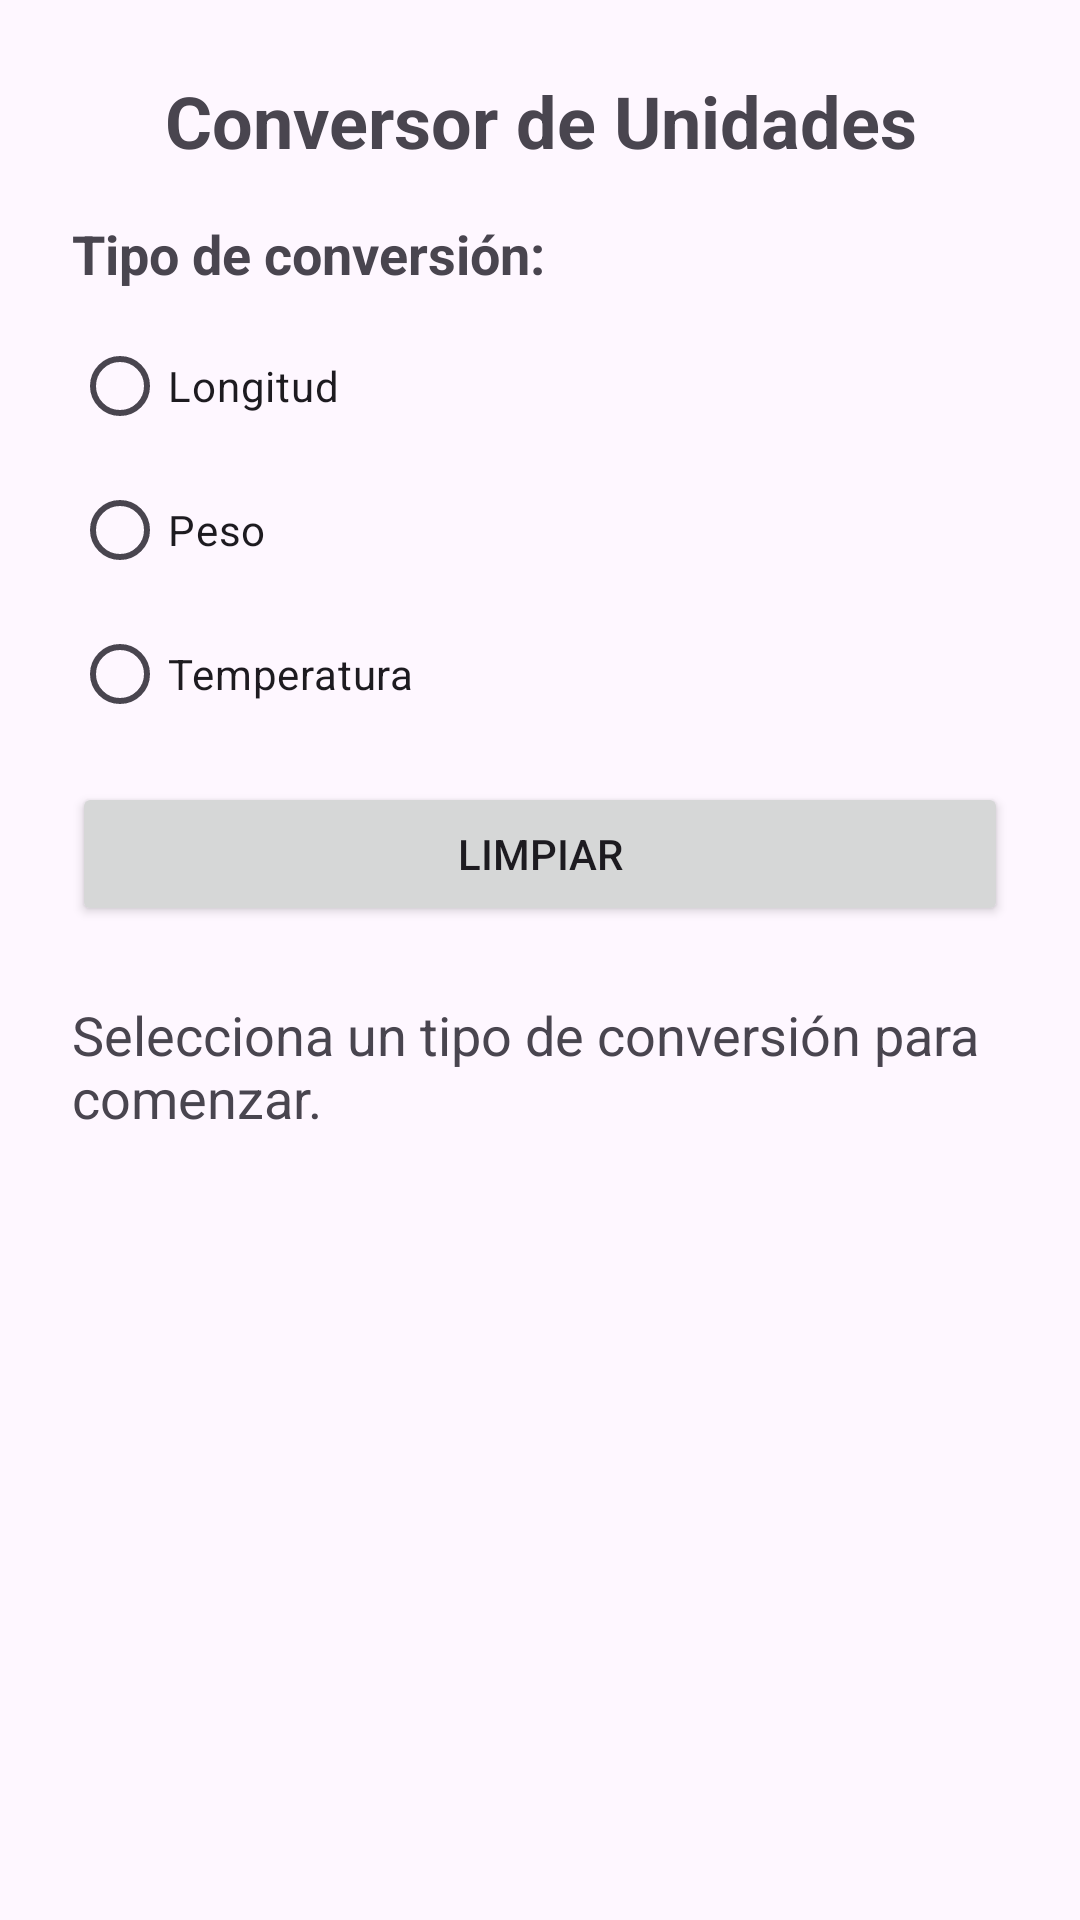

The Android layout XML behind this screen, and the referenced resources:
<!-- AndroidManifest.xml: application theme Theme.EjerciciosRadioButtons -->
<!-- res/layout/activity_conversor.xml -->
<?xml version="1.0" encoding="utf-8"?>
<ScrollView xmlns:android="http://schemas.android.com/apk/res/android"
    android:id="@+id/mainConversor"
    android:layout_width="match_parent"
    android:layout_height="match_parent">

    <LinearLayout
        android:layout_width="match_parent"
        android:layout_height="wrap_content"
        android:orientation="vertical"
        android:padding="24dp">

        <TextView
            android:id="@+id/tvTituloConversor"
            android:layout_width="match_parent"
            android:layout_height="wrap_content"
            android:text="Conversor de Unidades"
            android:textSize="24sp"
            android:textStyle="bold"
            android:gravity="center"
            android:paddingBottom="16dp" />

        <TextView
            android:id="@+id/tvTipoConversion"
            android:layout_width="match_parent"
            android:layout_height="wrap_content"
            android:text="Tipo de conversión:"
            android:textSize="18sp"
            android:textStyle="bold"
            android:paddingBottom="8dp" />

        <RadioGroup
            android:id="@+id/rgTipoConversion"
            android:layout_width="match_parent"
            android:layout_height="wrap_content"
            android:orientation="vertical">

            <RadioButton
                android:id="@+id/rbLongitud"
                android:layout_width="wrap_content"
                android:layout_height="wrap_content"
                android:text="Longitud" />

            <RadioButton
                android:id="@+id/rbPeso"
                android:layout_width="wrap_content"
                android:layout_height="wrap_content"
                android:text="Peso" />

            <RadioButton
                android:id="@+id/rbTemperatura"
                android:layout_width="wrap_content"
                android:layout_height="wrap_content"
                android:text="Temperatura" />

        </RadioGroup>

        <LinearLayout
            android:id="@+id/layoutCampos"
            android:layout_width="match_parent"
            android:layout_height="wrap_content"
            android:orientation="vertical"
            android:visibility="gone"
            android:paddingTop="20dp">

            <TextView
                android:id="@+id/tvDescripcionTipo"
                android:layout_width="match_parent"
                android:layout_height="wrap_content"
                android:text=""
                android:textSize="16sp"
                android:paddingBottom="12dp" />

            <EditText
                android:id="@+id/etValor"
                android:layout_width="match_parent"
                android:layout_height="wrap_content"
                android:hint="Valor a convertir"
                android:inputType="numberDecimal|numberSigned"
                android:minHeight="48dp" />

            <TextView
                android:id="@+id/tvUnidadOrigen"
                android:layout_width="match_parent"
                android:layout_height="wrap_content"
                android:text="Convertir desde:"
                android:textSize="18sp"
                android:textStyle="bold"
                android:paddingTop="16dp"
                android:paddingBottom="8dp" />

            <RadioGroup
                android:id="@+id/rgUnidadOrigen"
                android:layout_width="match_parent"
                android:layout_height="wrap_content"
                android:orientation="vertical">

                <RadioButton
                    android:id="@+id/rbOrigen1"
                    android:layout_width="wrap_content"
                    android:layout_height="wrap_content"
                    android:text="Unidad 1" />

                <RadioButton
                    android:id="@+id/rbOrigen2"
                    android:layout_width="wrap_content"
                    android:layout_height="wrap_content"
                    android:text="Unidad 2" />

                <RadioButton
                    android:id="@+id/rbOrigen3"
                    android:layout_width="wrap_content"
                    android:layout_height="wrap_content"
                    android:text="Unidad 3" />

            </RadioGroup>

            <TextView
                android:id="@+id/tvUnidadDestino"
                android:layout_width="match_parent"
                android:layout_height="wrap_content"
                android:text="Convertir hacia:"
                android:textSize="18sp"
                android:textStyle="bold"
                android:paddingTop="16dp"
                android:paddingBottom="8dp" />

            <RadioGroup
                android:id="@+id/rgUnidadDestino"
                android:layout_width="match_parent"
                android:layout_height="wrap_content"
                android:orientation="vertical">

                <RadioButton
                    android:id="@+id/rbDestino1"
                    android:layout_width="wrap_content"
                    android:layout_height="wrap_content"
                    android:text="Unidad 1" />

                <RadioButton
                    android:id="@+id/rbDestino2"
                    android:layout_width="wrap_content"
                    android:layout_height="wrap_content"
                    android:text="Unidad 2" />

                <RadioButton
                    android:id="@+id/rbDestino3"
                    android:layout_width="wrap_content"
                    android:layout_height="wrap_content"
                    android:text="Unidad 3" />

            </RadioGroup>

            <Button
                android:id="@+id/btnConvertir"
                android:layout_width="match_parent"
                android:layout_height="wrap_content"
                android:text="Convertir"
                android:layout_marginTop="20dp" />

        </LinearLayout>

        <Button
            android:id="@+id/btnLimpiarConversor"
            android:layout_width="match_parent"
            android:layout_height="wrap_content"
            android:text="Limpiar"
            android:layout_marginTop="12dp" />

        <TextView
            android:id="@+id/tvResultadoConversor"
            android:layout_width="match_parent"
            android:layout_height="wrap_content"
            android:text="Selecciona un tipo de conversión para comenzar."
            android:textSize="18sp"
            android:paddingTop="24dp" />

    </LinearLayout>

</ScrollView>
<!-- resources referenced by this layout -->
<resources>
  <style name="Theme.EjerciciosRadioButtons" parent="Base.Theme.EjerciciosRadioButtons" />
  <style name="Base.Theme.EjerciciosRadioButtons" parent="Theme.Material3.DayNight.NoActionBar">
          
          
      </style>
</resources>
